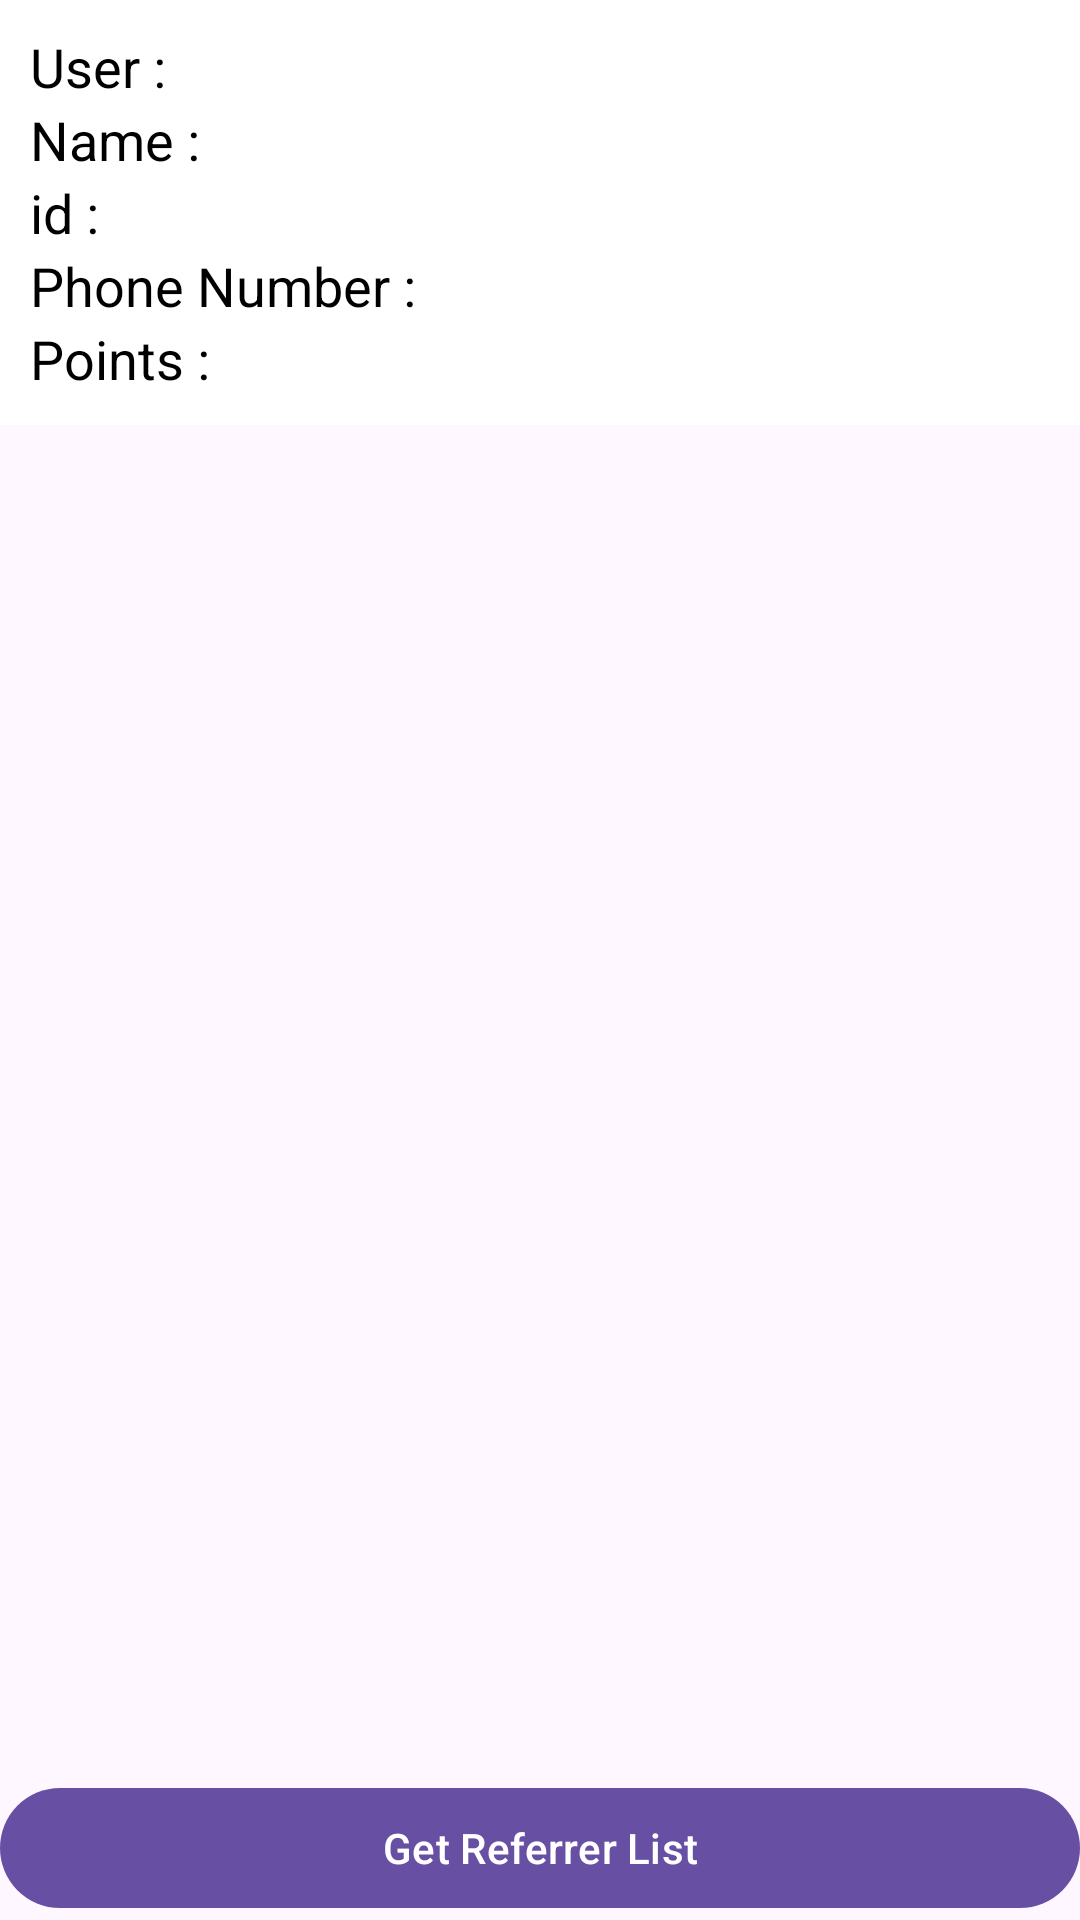

Write the Android layout XML for this screen, with the resource values it uses.
<!-- AndroidManifest.xml: application theme Theme.AdminPanel -->
<!-- res/layout/fragment_user_detail.xml -->
<?xml version="1.0" encoding="utf-8"?>
<androidx.constraintlayout.widget.ConstraintLayout xmlns:android="http://schemas.android.com/apk/res/android"
    xmlns:tools="http://schemas.android.com/tools"
    android:layout_width="match_parent"
    android:layout_height="match_parent"
    xmlns:app="http://schemas.android.com/apk/res-auto"
    tools:context=".view.fragments.UserDetailFragment">

    <LinearLayout
        android:id="@+id/linearLayout"
        android:layout_width="match_parent"
        android:layout_height="wrap_content"
        android:orientation="vertical"
        android:padding="10dp"
        android:background="@color/white"
        app:layout_constraintEnd_toEndOf="parent"
        app:layout_constraintStart_toStartOf="parent"
        app:layout_constraintTop_toTopOf="parent">

        <LinearLayout
            android:layout_width="wrap_content"
            android:layout_height="wrap_content"
            android:orientation="horizontal">

            <TextView
                android:layout_width="wrap_content"
                android:layout_height="wrap_content"
                android:text="User : "
                android:textColor="@color/black"
                android:textSize="18dp" />

            <TextView
                android:id="@+id/userEmail"
                android:layout_width="wrap_content"
                android:layout_height="wrap_content"
                android:text=""
                android:textColor="@color/black"
                android:textSize="18dp" />

        </LinearLayout>

        <LinearLayout
            android:layout_width="wrap_content"
            android:layout_height="wrap_content"
            android:orientation="horizontal">

            <TextView
                android:layout_width="wrap_content"
                android:layout_height="wrap_content"
                android:text="Name : "
                android:textColor="@color/black"
                android:textSize="18dp" />

            <TextView
                android:id="@+id/userName"
                android:layout_width="wrap_content"
                android:layout_height="wrap_content"
                android:text=""
                android:textColor="@color/black"
                android:textSize="18dp" />

        </LinearLayout>

        <LinearLayout
            android:layout_width="wrap_content"
            android:layout_height="wrap_content"
            android:orientation="horizontal">

            <TextView
                android:layout_width="wrap_content"
                android:layout_height="wrap_content"
                android:text="id : "
                android:textColor="@color/black"
                android:textSize="18dp" />

            <TextView
                android:id="@+id/userId"
                android:layout_width="wrap_content"
                android:layout_height="wrap_content"
                android:text=""
                android:textColor="@color/black"
                android:textSize="18dp" />

        </LinearLayout>

        <LinearLayout
            android:layout_width="wrap_content"
            android:layout_height="wrap_content"
            android:orientation="horizontal">

            <TextView
                android:layout_width="wrap_content"
                android:layout_height="wrap_content"
                android:text="Phone Number : "
                android:textColor="@color/black"
                android:textSize="18dp" />

            <TextView
                android:id="@+id/userPhoneNum"
                android:layout_width="wrap_content"
                android:layout_height="wrap_content"
                android:text=""
                android:textColor="@color/black"
                android:textSize="18dp" />

        </LinearLayout>

        <LinearLayout
            android:layout_width="wrap_content"
            android:layout_height="wrap_content"
            android:orientation="horizontal">

            <TextView
                android:layout_width="wrap_content"
                android:layout_height="wrap_content"
                android:text="Points : "
                android:textColor="@color/black"
                android:textSize="18dp" />

            <TextView
                android:id="@+id/userPoints"
                android:layout_width="wrap_content"
                android:layout_height="wrap_content"
                android:text=""
                android:textColor="@color/black"
                android:textSize="18dp" />

        </LinearLayout>

    </LinearLayout>

    <androidx.constraintlayout.widget.ConstraintLayout
        android:layout_width="match_parent"
        android:layout_height="0dp"
        android:paddingVertical="10dp"
        app:layout_constraintBottom_toTopOf="@+id/logoutButton"
        app:layout_constraintEnd_toEndOf="parent"
        app:layout_constraintStart_toStartOf="parent"
        app:layout_constraintTop_toBottomOf="@+id/linearLayout">

        <androidx.recyclerview.widget.RecyclerView
            android:id="@+id/recyclerView"
            android:layout_width="match_parent"
            android:layout_height="0dp"
            app:layoutManager="androidx.recyclerview.widget.LinearLayoutManager"
            android:orientation="vertical"
            app:layout_constraintBottom_toBottomOf="parent"
            app:layout_constraintEnd_toEndOf="parent"
            app:layout_constraintStart_toStartOf="parent"
            app:layout_constraintTop_toTopOf="parent"
            tools:listitem="@layout/points_add_view" />


    </androidx.constraintlayout.widget.ConstraintLayout>

    <com.google.android.material.button.MaterialButton
        android:id="@+id/logoutButton"
        android:layout_width="match_parent"
        android:layout_height="wrap_content"
        android:layout_marginTop="10dp"
        android:text="Get Referrer List"
        app:layout_constraintBottom_toBottomOf="parent"
        app:layout_constraintEnd_toEndOf="parent"
        app:layout_constraintStart_toStartOf="parent" />

</androidx.constraintlayout.widget.ConstraintLayout>
<!-- resources referenced by this layout -->
<resources>
  <style name="Theme.AdminPanel" parent="Base.Theme.AdminPanel" />
  <style name="Base.Theme.AdminPanel" parent="Theme.Material3.DayNight.NoActionBar">
          
          
      </style>
  <!-- not gathered from this repository: default colours our renderer supplied (Android Studio template values) -->
  <color name="black">#FF000000</color>
  <color name="white">#FFFFFFFF</color>
</resources>
